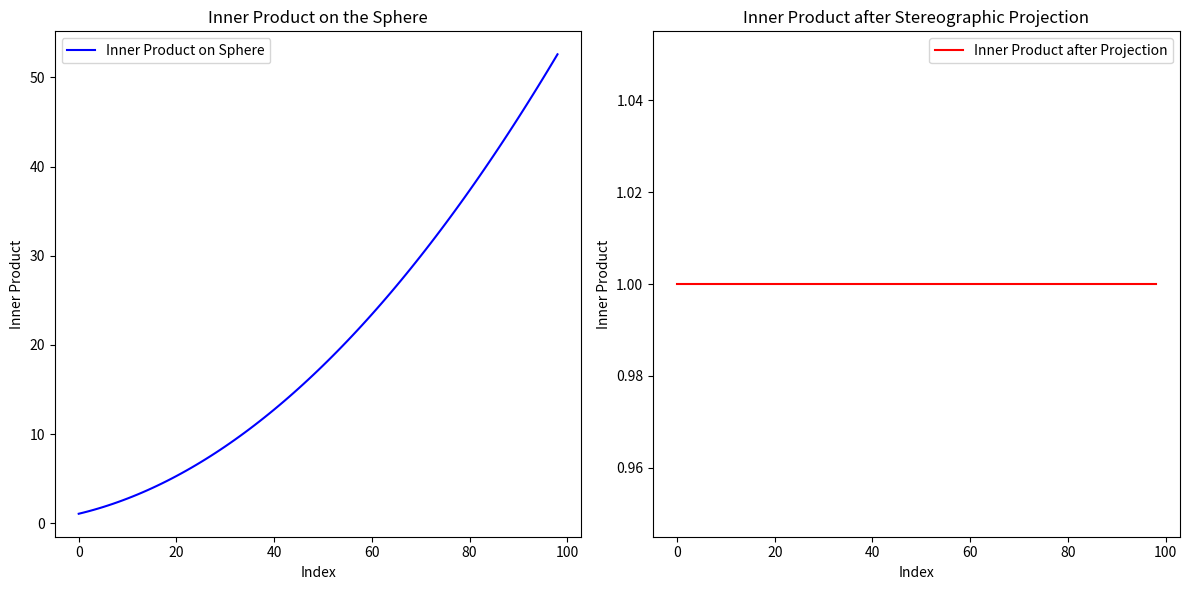

Here is the Python script that generated this plot:
import numpy as np
import matplotlib.pyplot as plt
from scipy.integrate import solve_ivp

# Define the unit sphere
def unit_sphere_mesh():
    u = np.linspace(0, np.pi, 100)  # Latitude
    v = np.linspace(0, 2 * np.pi, 100)  # Longitude
    u, v = np.meshgrid(u, v)
    x = np.sin(u) * np.cos(v)
    y = np.sin(u) * np.sin(v)
    z = np.cos(u)
    return x, y, z

# Stereographic projection
def stereographic_projection(x, y, z):
    # Prevent division by zero for points at the north pole (z = 1)
    x_proj = x / (1 - z)
    y_proj = y / (1 - z)
    return x_proj, y_proj

# Parallel transport on the unit sphere (with unit-length preservation)
def parallel_transport(t, vec, theta_0):
    # The tangent vector to the great circle in the phi direction at fixed theta_0
    curve_tangent = np.array([0, np.cos(theta_0), np.sin(theta_0)])  # Tangent along ϕ
    
    # Normalize the tangent vector to make it a unit vector
    curve_tangent /= np.linalg.norm(curve_tangent)
    
    # Ensure the vector to be transported is also a 3D vector
    vec = np.array(vec)
    
    # Cross product for perpendicular component
    cross_product = np.cross(curve_tangent, vec)
    
    # Normalize the cross product (to ensure we stay on the unit sphere)
    cross_product /= np.linalg.norm(cross_product)
    
    # The parallel transport condition (transport the vector while staying parallel to the surface)
    transport = np.cross(cross_product, curve_tangent)
    
    # Normalize the vector to maintain unit length (this is the key fix)
    transport /= np.linalg.norm(transport)
    
    return transport

# Create the unit sphere mesh
x, y, z = unit_sphere_mesh()

# Define initial conditions for the vector n(θ_0, ϕ = 0)
theta_0 = np.pi / 5  # Initial theta near the north pole
alpha = 1.0
beta = np.sqrt(1 - alpha**2)  # Ensuring the normalization condition is met

# Define the initial vector at (θ_0, ϕ = 0)
n_θ0 = np.array([alpha, beta * np.sin(theta_0), 0])  # αe_θ + β sin(θ_0) e_ϕ

# Define the closed loop (parametrization from ϕ = 0 to ϕ = 2π)
num_points = 100
ϕ = np.linspace(0, 2 * np.pi, num_points)  # Parametrize the curve

gc_x = np.sin(theta_0) * np.cos(ϕ)
gc_y = np.sin(theta_0) * np.sin(ϕ)
gc_z = np.cos(theta_0) * np.ones(num_points)

# Solve for parallel transport along the loop using numerical integration
initial_conditions = n_θ0
solution = solve_ivp(parallel_transport, [0, 2 * np.pi], initial_conditions, args=(theta_0,), t_eval=ϕ, atol=1e-12, rtol=1e-12)

# Compute stereographic projection for each transported vector
proj_vectors = [stereographic_projection(vec[0], vec[1], vec[2]) for vec in solution.y.T]

# Compute the inner products between two vectors after transport
inner_products_sphere = []
inner_products_proj = []

for i in range(len(solution.y[0]) - 1):
    # Calculate the inner product on the sphere
    inner_prod_sphere = np.dot(solution.y[:, i], solution.y[:, i+1])
    inner_products_sphere.append(inner_prod_sphere)
    
    # Stereographic projection of the vectors
    x_proj_1, y_proj_1 = stereographic_projection(solution.y[0, i], solution.y[1, i], solution.y[2, i])
    x_proj_2, y_proj_2 = stereographic_projection(solution.y[0, i+1], solution.y[1, i+1], solution.y[2, i+1])
    
    # Normalize the projected vectors for accurate comparison
    norm_1 = np.sqrt(x_proj_1**2 + y_proj_1**2)
    norm_2 = np.sqrt(x_proj_2**2 + y_proj_2**2)
    x_proj_1 /= norm_1
    y_proj_1 /= norm_1
    x_proj_2 /= norm_2
    y_proj_2 /= norm_2
    
    # Calculate the inner product after stereographic projection
    inner_prod_proj = x_proj_1 * x_proj_2 + y_proj_1 * y_proj_2
    inner_products_proj.append(inner_prod_proj)

# Plot the results
fig, axs = plt.subplots(1, 2, figsize=(12, 6))

# Plot the inner products on the sphere
axs[0].plot(range(len(inner_products_sphere)), inner_products_sphere, color='blue', label='Inner Product on Sphere')
axs[0].set_title('Inner Product on the Sphere')
axs[0].set_xlabel('Index')
axs[0].set_ylabel('Inner Product')
axs[0].legend()

# Plot the inner products after stereographic projection
axs[1].plot(range(len(inner_products_proj)), inner_products_proj, color='red', label='Inner Product after Projection')
axs[1].set_title('Inner Product after Stereographic Projection')
axs[1].set_xlabel('Index')
axs[1].set_ylabel('Inner Product')
axs[1].legend()

plt.tight_layout()
plt.savefig("inner_product.png")
